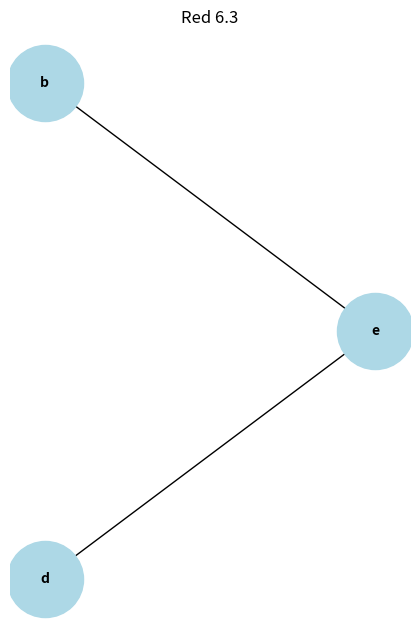

Python code for this plot:
#Librerias
import matplotlib.pyplot as plt
import networkx as nx

# Creo una grafica
G = nx.DiGraph()

# agrego los nodos y sus conecciones
Nodos = [
    ("b", "e"),
    ("e", "d"),

]

for edge in Nodos:
    G.add_edge(edge[0], edge[1])

# Defino las posiciones de los nodos
pos = {
    "b": (0, 1),
    "d": (0, 0),
    "e": (0.5, 0.5)
    
}

# Se dibuuja la grafica
plt.figure(figsize=(4, 6))

nx.draw(G, pos, with_labels=True,
        node_size=3000,
        node_color='lightblue',
        font_size=10,
        font_weight='bold',
        arrows=False
        )

plt.title('Red 6.3')
plt.show()
